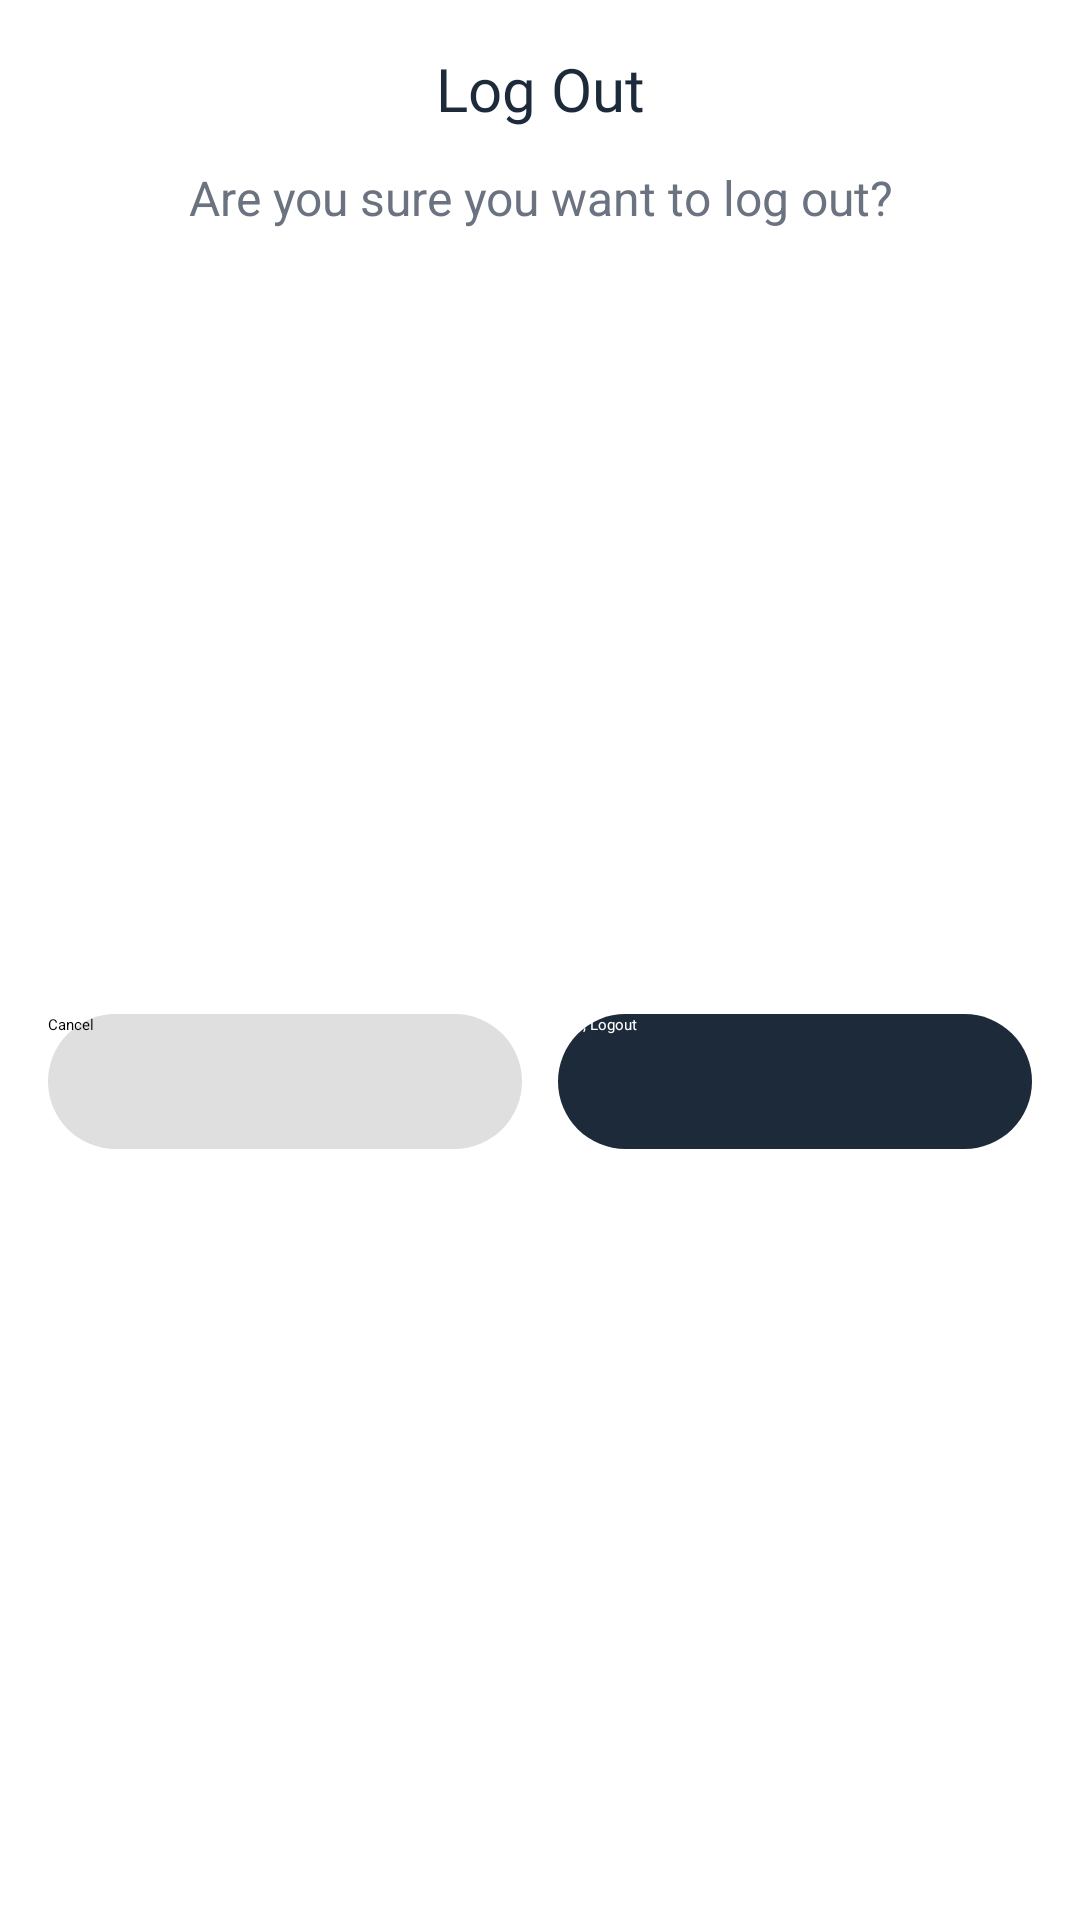

Produce the Android XML layout that renders to this screen, including the resource entries it uses.
<!-- AndroidManifest.xml: application theme Theme.AppointmentApp -->
<!-- res/layout/dialog_logout.xml -->
<androidx.constraintlayout.widget.ConstraintLayout xmlns:android="http://schemas.android.com/apk/res/android"
    xmlns:app="http://schemas.android.com/apk/res-auto"
    android:layout_width="match_parent"
    android:layout_height="wrap_content"
    android:background="@drawable/rounded_bg"
    android:elevation="8dp"
    android:padding="16dp">

    <TextView
        android:id="@+id/logout"
        android:layout_width="0dp"
        android:layout_height="wrap_content"
        android:fontFamily="@font/inter_semi_bold"
        android:text="Log Out"
        android:textColor="#1C2A3A"
        android:textSize="20sp"
        android:gravity="center"
        app:layout_constraintTop_toTopOf="parent"
        app:layout_constraintStart_toStartOf="parent"
        app:layout_constraintEnd_toEndOf="parent" />

    <TextView
        android:id="@+id/textView"
        android:layout_width="0dp"
        android:layout_height="wrap_content"
        android:text="Are you sure you want to log out?"
        android:textSize="16sp"
        android:textColor="#6B7280"
        android:gravity="center"
        android:layout_marginTop="12dp"
        app:layout_constraintTop_toBottomOf="@id/logout"
        app:layout_constraintStart_toStartOf="parent"
        app:layout_constraintEnd_toEndOf="parent" />

    <LinearLayout
        android:id="@+id/buttonLayout"
        android:layout_width="0dp"
        android:layout_height="wrap_content"
        android:orientation="horizontal"
        android:gravity="end"
        android:layout_marginTop="20dp"
        app:layout_constraintTop_toBottomOf="@id/textView"
        app:layout_constraintStart_toStartOf="parent"
        app:layout_constraintEnd_toEndOf="parent"
        app:layout_constraintBottom_toBottomOf="parent">

        <androidx.appcompat.widget.AppCompatButton
            android:id="@+id/btnCancel"
            android:layout_width="0dp"
            android:layout_height="45dp"
            android:layout_weight="1"
            android:background="@drawable/button_bg"
            android:text="Cancel"
            android:textAllCaps="false"
            android:textColor="@color/black" />

        <androidx.appcompat.widget.AppCompatButton
            android:id="@+id/btnConfirm"
            android:layout_width="0dp"
            android:layout_height="45dp"
            android:layout_weight="1"
            android:layout_marginStart="12dp"
            android:background="@drawable/on_boarding_button"
            android:text="Yes, Logout"
            android:textAllCaps="false"
            android:textColor="@color/white" />
    </LinearLayout>

</androidx.constraintlayout.widget.ConstraintLayout>
<!-- resources referenced by this layout -->
<resources>
  <color name="black">#FF000000</color>
  <color name="white">#FFFFFFFF</color>
  <!-- drawable button_bg (drawable) -->
  <?xml version="1.0" encoding="utf-8"?>
  <shape xmlns:android="http://schemas.android.com/apk/res/android"
      android:shape="rectangle">
  
      <solid android:color="#E0DFDF"/>
      <corners android:radius="35dp"/>
  
  </shape>
  <!-- drawable on_boarding_button (drawable) -->
  <?xml version="1.0" encoding="utf-8"?>
  <shape xmlns:android="http://schemas.android.com/apk/res/android"
      android:shape="rectangle">
  
      <solid android:color="#1C2A3A"/>
      <corners android:radius="35dp"/>
  
  </shape>
  <!-- drawable rounded_bg (drawable) -->
  <?xml version="1.0" encoding="utf-8"?>
  <shape xmlns:android="http://schemas.android.com/apk/res/android"
      android:shape="rectangle">
      <solid android:color="@color/white" />
      <corners android:radius="20dp" />
      <elevation android:value="8dp" />
  </shape>
</resources>
